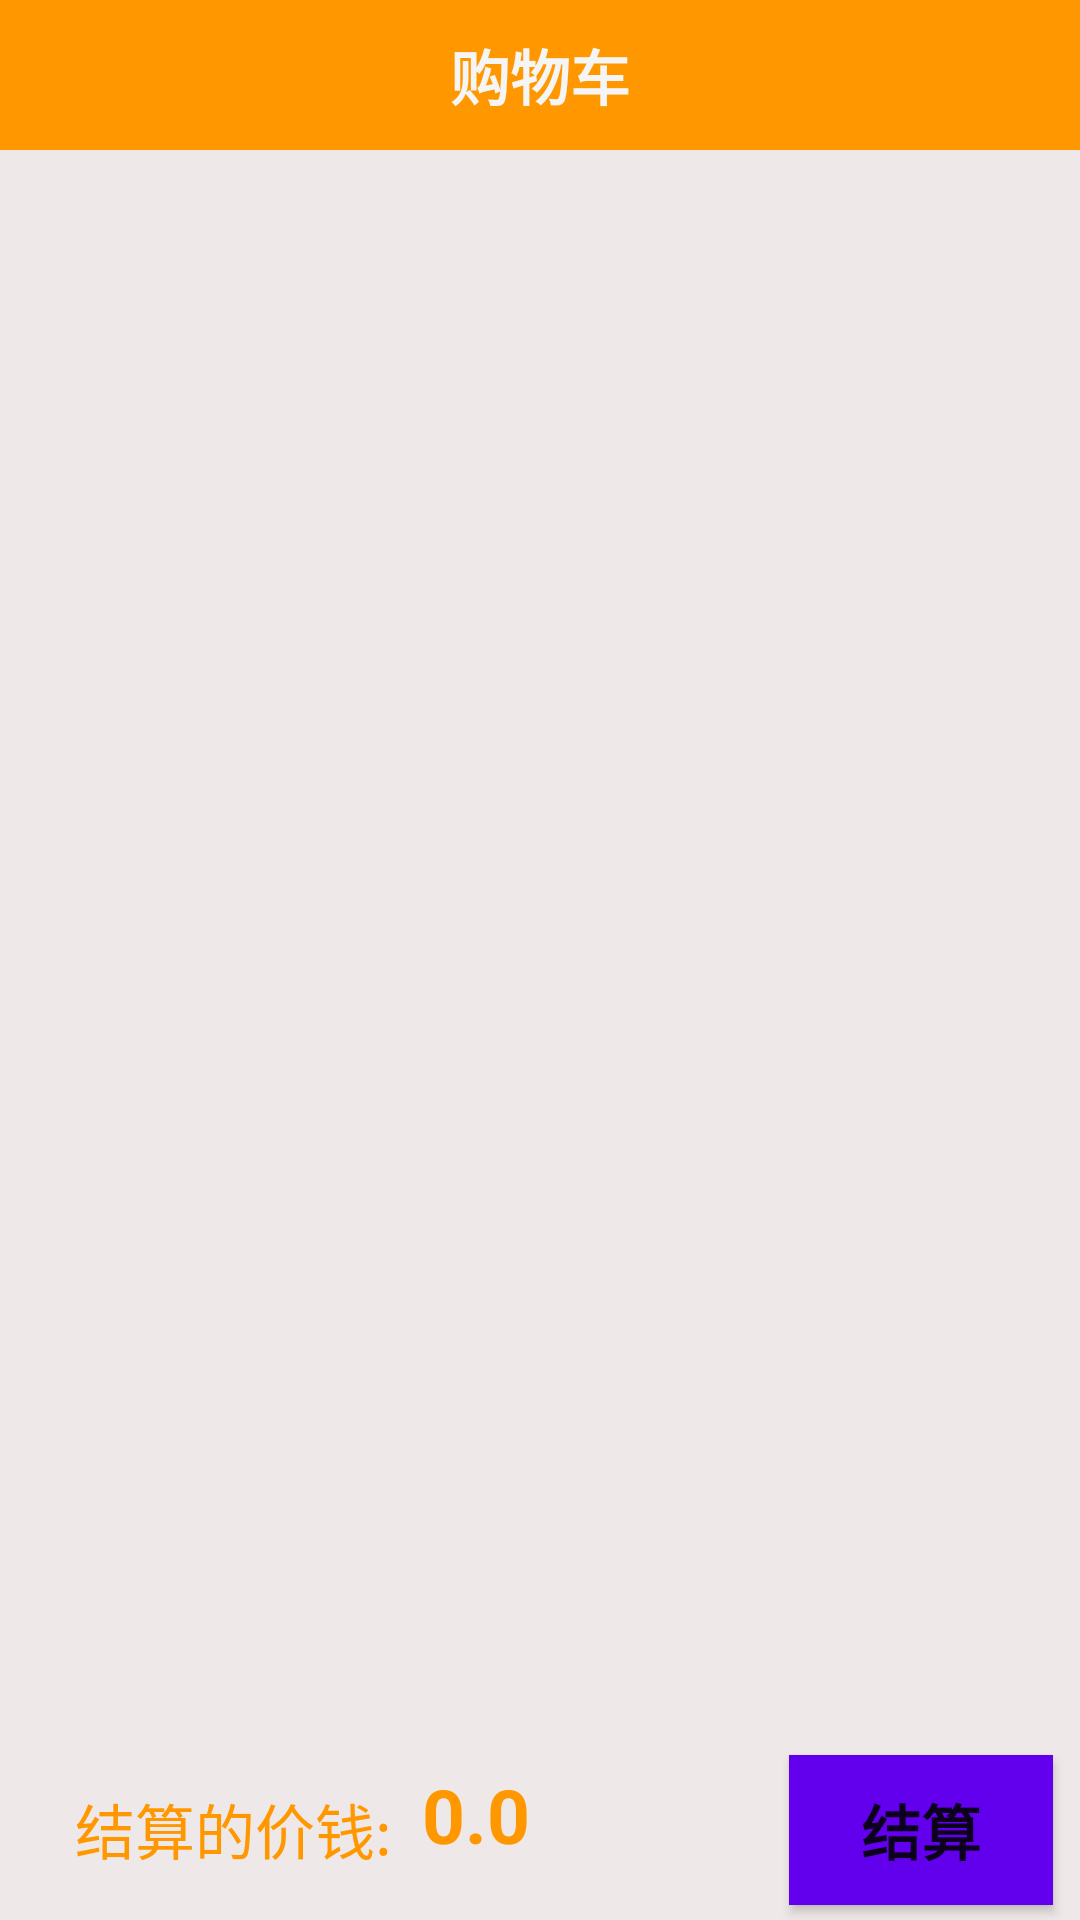

Produce the Android XML layout that renders to this screen, including the resource entries it uses.
<!-- AndroidManifest.xml: application theme Theme.Ch01Taobao -->
<!-- res/layout/activity_shopping_cart.xml -->
<?xml version="1.0" encoding="utf-8"?>
<androidx.constraintlayout.widget.ConstraintLayout xmlns:android="http://schemas.android.com/apk/res/android"
    xmlns:app="http://schemas.android.com/apk/res-auto"
    xmlns:tools="http://schemas.android.com/tools"
    android:layout_width="match_parent"
    android:layout_height="match_parent"
    android:background="#EFE8E8"
    tools:context=".ShoppingCartActivity">
    <RelativeLayout
        android:layout_below="@+id/linearLayout1"
        android:layout_width="wrap_content"
        android:layout_height="wrap_content"
        android:layout_centerInParent="true"
        tools:ignore="MissingConstraints">
        <TextView
            android:visibility="invisible"
            android:id="@+id/txt_empty_cart"
            android:layout_width="wrap_content"
            android:layout_height="wrap_content"
            android:text="无商品！"
            android:textSize="35sp"/>
    </RelativeLayout>
    <LinearLayout
        android:id="@+id/linearLayout1"
        android:layout_width="match_parent"
        android:layout_height="50dp"
        android:background="#FF9800"
        android:orientation="horizontal"
        tools:ignore="MissingConstraints">
        <TextView
            android:id="@+id/upt"
            android:layout_width="match_parent"
            android:layout_height="match_parent"
            android:layout_weight="1"
            android:gravity="center"
            android:text="购物车"
            android:textStyle="bold"
            android:textColor="#F6F5F5"
            android:textSize="20sp" />
    </LinearLayout>

    <androidx.recyclerview.widget.RecyclerView
        android:id="@+id/cart_recycler_view"
        android:layout_width="413dp"
        android:layout_height="619dp"
        app:layout_constraintBottom_toBottomOf="parent"
        app:layout_constraintEnd_toEndOf="parent"
        app:layout_constraintHorizontal_bias="0.0"
        app:layout_constraintStart_toStartOf="parent"
        app:layout_constraintTop_toBottomOf="@+id/linearLayout1"
        app:layout_constraintVertical_bias="0.0">
    </androidx.recyclerview.widget.RecyclerView>

    <RelativeLayout
        android:id="@+id/constraintLayout2"
        android:layout_width="match_parent"
        android:layout_height="60dp"
        android:orientation="horizontal"
        app:layout_constraintBottom_toBottomOf="parent"
        android:layout_marginTop="15dp"
        app:layout_constraintEnd_toEndOf="parent">
        <TextView
            android:id="@+id/textView9"
            android:layout_width="wrap_content"
            android:layout_height="wrap_content"
            android:text="结算的价钱:"
            android:textColor="#FF9800"
            android:layout_marginStart="25dp"
            android:layout_marginTop="15dp"
            android:textSize="20dp" />

        <TextView
            android:id="@+id/total_price_text_view"
            android:layout_width="wrap_content"
            android:layout_height="wrap_content"
            android:layout_toRightOf="@+id/textView9"
            android:text="0.0"
            android:textStyle="bold"
            android:textColor="#FF9800"
            android:layout_marginStart="10dp"
            android:layout_marginTop="8dp"
            android:textSize="25dp" />

        <Button
            android:id="@+id/checkout_box"
            android:layout_width="wrap_content"
            android:layout_height="50dp"
            android:text="结算"
            android:textStyle="bold"
            android:textSize="20dp"
            android:background="@color/purple_500"
            android:layout_alignParentRight="true"
            android:layout_marginTop="5dp"
            android:layout_marginRight="9dp"/>
    </RelativeLayout>

</androidx.constraintlayout.widget.ConstraintLayout>
<!-- resources referenced by this layout -->
<resources>
  <color name="purple_500">#FF6200EE</color>
  <style name="Theme.Ch01Taobao" parent="Theme.MaterialComponents.DayNight.DarkActionBar.Bridge">
          
          <item name="colorPrimary">@color/purple_500</item>
          <item name="colorPrimaryVariant">@color/purple_700</item>
          <item name="colorOnPrimary">@color/white</item>
          
          <item name="colorSecondary">@color/teal_200</item>
          <item name="colorSecondaryVariant">@color/teal_700</item>
          <item name="colorOnSecondary">@color/black</item>
          
          <item name="android:statusBarColor">?attr/colorPrimaryVariant</item>
          
      </style>
  <color name="purple_700">#FF3700B3</color>
  <color name="white">#FFFFFFFF</color>
  <color name="teal_200">#FF03DAC5</color>
  <color name="teal_700">#FF018786</color>
  <color name="black">#FF000000</color>
</resources>
